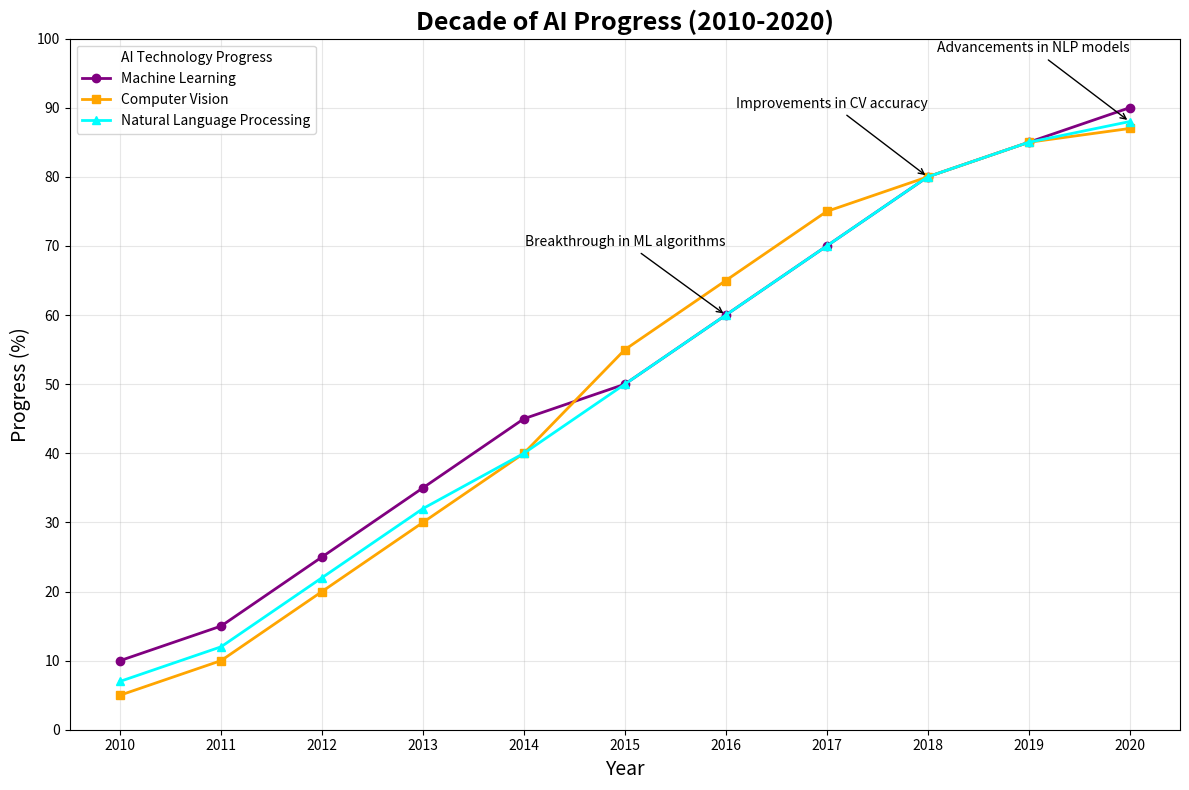

The matplotlib source for this figure:
import matplotlib.pyplot as plt
import numpy as np

# Define the years from 2010 to 2020
years = np.arange(2010, 2021)

# Progress of AI technologies (percentage)
machine_learning = [10, 15, 25, 35, 45, 50, 60, 70, 80, 85, 90]
computer_vision = [5, 10, 20, 30, 40, 55, 65, 75, 80, 85, 87]
natural_language_processing = [7, 12, 22, 32, 40, 50, 60, 70, 80, 85, 88]

# Plot setup
plt.figure(figsize=(12, 8))

# Plot lines for each AI technology with new colors
plt.plot(years, machine_learning, marker='o', color='purple', linestyle='-', linewidth=2, label='Machine Learning')
plt.plot(years, computer_vision, marker='s', color='orange', linestyle='-', linewidth=2, label='Computer Vision')
plt.plot(years, natural_language_processing, marker='^', color='cyan', linestyle='-', linewidth=2, label='Natural Language Processing')

# Highlight key milestones
plt.annotate('Breakthrough in ML algorithms', xy=(2016, machine_learning[6]), xytext=(2016, machine_learning[6] + 10),
            arrowprops=dict(facecolor='black', arrowstyle='->'), fontsize=10, ha='right')
plt.annotate('Improvements in CV accuracy', xy=(2018, computer_vision[8]), xytext=(2018, computer_vision[8] + 10),
            arrowprops=dict(facecolor='black', arrowstyle='->'), fontsize=10, ha='right')
plt.annotate('Advancements in NLP models', xy=(2020, natural_language_processing[10]), xytext=(2020, natural_language_processing[10] + 10),
            arrowprops=dict(facecolor='black', arrowstyle='->'), fontsize=10, ha='right')

# Title, labels, and legend
plt.title('Decade of AI Progress (2010-2020)', fontsize=18, fontweight='bold')
plt.xlabel('Year', fontsize=14)
plt.ylabel('Progress (%)', fontsize=14)
plt.xticks(years)
plt.yticks(range(0, 101, 10))
plt.legend(loc='upper left', title='AI Technology Progress')

# Grid and layout adjustment
plt.grid(True, alpha=0.3)
plt.tight_layout()

# Show plot
plt.show()
